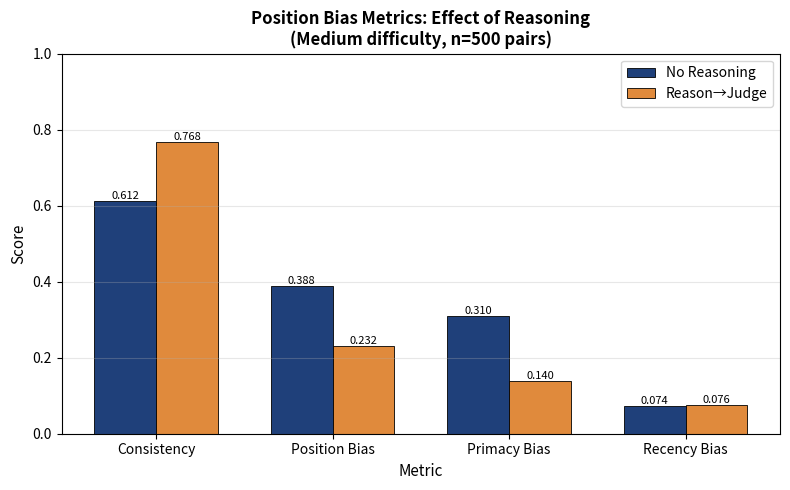

Write the Python code that produced this figure. (Note: this script raises an exception after producing the figure.)
"""
Regenerate B3 plots for medium difficulty with correct numbers from actual run.
"""

import matplotlib.pyplot as plt
import numpy as np

# Actual results from the run
results = {
    "expert_rater": {
        "label": "No Reasoning",
        "consistency": 0.612,
        "bias_rate": 0.388,
        "primacy": 0.31,
        "recency": 0.074,
    },
    "reason_then_judge": {
        "label": "Reason→Judge",
        "consistency": 0.768,
        "bias_rate": 0.232,
        "primacy": 0.14,
        "recency": 0.076,
    },
}

# =========== Plot 1: Position Bias Metrics Comparison ===========
fig, ax = plt.subplots(figsize=(8, 5))

templates_order = ["expert_rater", "reason_then_judge"]
template_labels = [results[t]["label"] for t in templates_order]

metrics_names = ["consistency", "bias_rate", "primacy", "recency"]
metric_labels = ["Consistency", "Position Bias", "Primacy Bias", "Recency Bias"]

x = np.arange(len(metric_labels))
width = 0.35

values_1 = [results[templates_order[0]][m] for m in metrics_names]
values_2 = [results[templates_order[1]][m] for m in metrics_names]

bars1 = ax.bar(x - width/2, values_1, width, label=template_labels[0], color="#1f407a", edgecolor="black", linewidth=0.6)
bars2 = ax.bar(x + width/2, values_2, width, label=template_labels[1], color="#e08a3c", edgecolor="black", linewidth=0.6)

# Add value labels on bars
for bars in [bars1, bars2]:
    for bar in bars:
        height = bar.get_height()
        ax.text(bar.get_x() + bar.get_width()/2., height,
                f'{height:.3f}', ha='center', va='bottom', fontsize=8)

ax.set_ylabel("Score", fontsize=11)
ax.set_xlabel("Metric", fontsize=11)
ax.set_title("Position Bias Metrics: Effect of Reasoning\n(Medium difficulty, n=500 pairs)", fontsize=12, fontweight='bold')
ax.set_xticks(x)
ax.set_xticklabels(metric_labels)
ax.legend(fontsize=10)
ax.set_ylim(0, 1.0)
ax.grid(axis='y', alpha=0.3)
fig.tight_layout()
fig.savefig("results/b3_by_difficulty/figures/b3_position_bias_comparison_medium.png", dpi=150, bbox_inches='tight')
plt.close(fig)
print("Saved: b3_position_bias_comparison_medium.png")

# =========== Plot 2: Position Bias Components ===========
fig, (ax1, ax2) = plt.subplots(1, 2, figsize=(10, 4))

# Bar chart of bias components
for idx, template_id in enumerate(templates_order):
    primacy = results[template_id]["primacy"]
    recency = results[template_id]["recency"]
    label = results[template_id]["label"]

    ax1.bar([idx*2, idx*2+1], [primacy, recency], width=0.6,
            label=label, alpha=0.8, edgecolor='black', linewidth=0.6)

ax1.set_ylabel("Bias Rate", fontsize=11)
ax1.set_xlabel("Bias Direction", fontsize=11)
ax1.set_title("Position Bias Components", fontsize=11, fontweight='bold')
ax1.set_xticks([0.5, 2.5])
ax1.set_xticklabels(["Primacy Bias\n(Prefer Position A)", "Recency Bias\n(Prefer Position B)"])
ax1.legend(fontsize=9)
ax1.grid(axis='y', alpha=0.3)

# Consistency improvement
consistency_vals = [results[t]["consistency"] for t in templates_order]
colors = ["#c41e3a", "#2ecc71"]
bars = ax2.bar(template_labels, consistency_vals, color=colors, edgecolor='black', linewidth=0.6, width=0.5)

for bar, val in zip(bars, consistency_vals):
    ax2.text(bar.get_x() + bar.get_width()/2., val - 0.02,
             f'{val:.2%}', ha='center', va='top', fontsize=11, fontweight='bold', color='white')

ax2.set_ylabel("Position Consistency", fontsize=11)
ax2.set_title("Position Consistency\n(Higher is Better)", fontsize=11, fontweight='bold')
ax2.set_ylim(0.5, 0.85)
ax2.grid(axis='y', alpha=0.3)

fig.tight_layout()
fig.savefig("results/b3_by_difficulty/figures/b3_bias_components_medium.png", dpi=150, bbox_inches='tight')
plt.close(fig)
print("Saved: b3_bias_components_medium.png")

print("\n✓ Medium difficulty plots regenerated with correct numbers")
